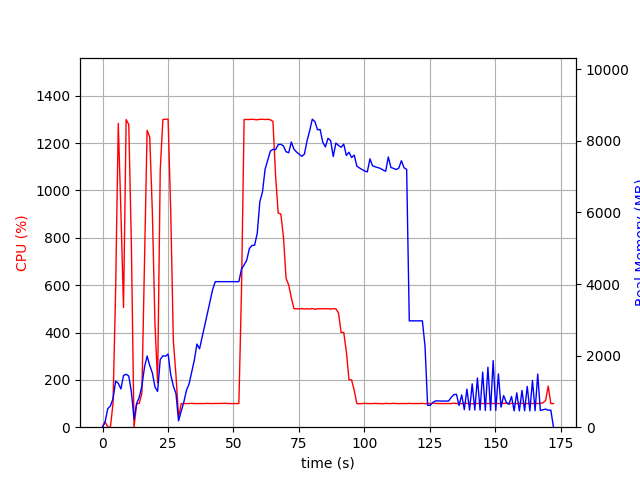

Values plotted in this chart, from the file beside it:
elapsed_time, nproc, cpu, mem_real, mem_virtual
4.4345855712890625e-05, 2, 0.0, 9.418, 37.4
1.001, 7, 22.0, 159.6, 520.3
2.003, 3, 1.0, 517.9, 1363
3.004, 3, 0.0, 594, 1504
4.006, 3, 100.9, 795.6, 1764
5.008, 3, 583.8, 1288, 2336
6.01, 3, 1283, 1227, 2197
7.012, 3, 910.3, 1068, 2320
8.014, 3, 505.8, 1445, 2502
9.016, 3, 1299, 1481, 2542
10.02, 3, 1279, 1429, 2565
11.02, 3, 767.7, 984.2, 2611
12.02, 3, 0.0, 229.6, 1284
13.02, 3, 98.9, 658.3, 1727
14.02, 3, 100.9, 836.1, 1975
15.03, 3, 142.7, 1149, 2336
16.03, 3, 687.9, 1678, 3023
17.03, 3, 1254, 1990, 3393
18.03, 3, 1225, 1725, 2968
19.03, 3, 907.6, 1517, 3130
20.03, 3, 435.3, 1121, 3236
21.04, 3, 187.7, 1001, 3304
22.04, 3, 1086, 1890, 3491
23.04, 3, 1299, 1995, 3507
24.04, 3, 1301, 1984, 3559
25.04, 3, 1301, 2045, 3559
26.04, 3, 914.5, 1472, 3707
27.05, 3, 364.4, 1150, 3707
28.05, 3, 220.6, 940.2, 3707
29.05, 2, 40.9, 178.1, 8394378
30.05, 2, 99.8, 446.4, 8395506
31.05, 2, 99.9, 700, 8396786
32.05, 2, 99.8, 1029, 8396786
33.06, 2, 99.8, 1211, 8399346
34.06, 2, 100.9, 1542, 8399346
35.06, 2, 99.8, 1870, 8399346
36.06, 2, 99.9, 2324, 8404476
37.06, 2, 99.8, 2190, 8404476
38.06, 2, 99.9, 2522, 8404476
39.06, 2, 99.9, 2854, 8404476
40.07, 2, 100.9, 3186, 8404476
41.07, 2, 99.8, 3515, 8404476
42.07, 2, 99.9, 3847, 8404476
43.07, 2, 99.8, 4067, 8403964
44.07, 2, 99.9, 4067, 8403964
45.07, 2, 99.9, 4067, 8403964
46.07, 2, 99.9, 4067, 8403964
47.08, 2, 100.8, 4067, 8403964
48.08, 2, 99.9, 4067, 8403964
49.08, 2, 99.8, 4067, 8403964
50.08, 2, 99.9, 4067, 8403964
51.08, 2, 99.8, 4067, 8403964
52.08, 2, 99.9, 4067, 8403964
53.09, 2, 578.2, 4420, 8405758
54.09, 2, 1300, 4535, 8405912
55.09, 2, 1300, 4670, 8406061
56.09, 2, 1300, 4990, 8406465
57.09, 2, 1301, 5080, 8406572
58.09, 2, 1300, 5084, 8406690
59.1, 2, 1299, 5415, 8407002
... 113 more rows
